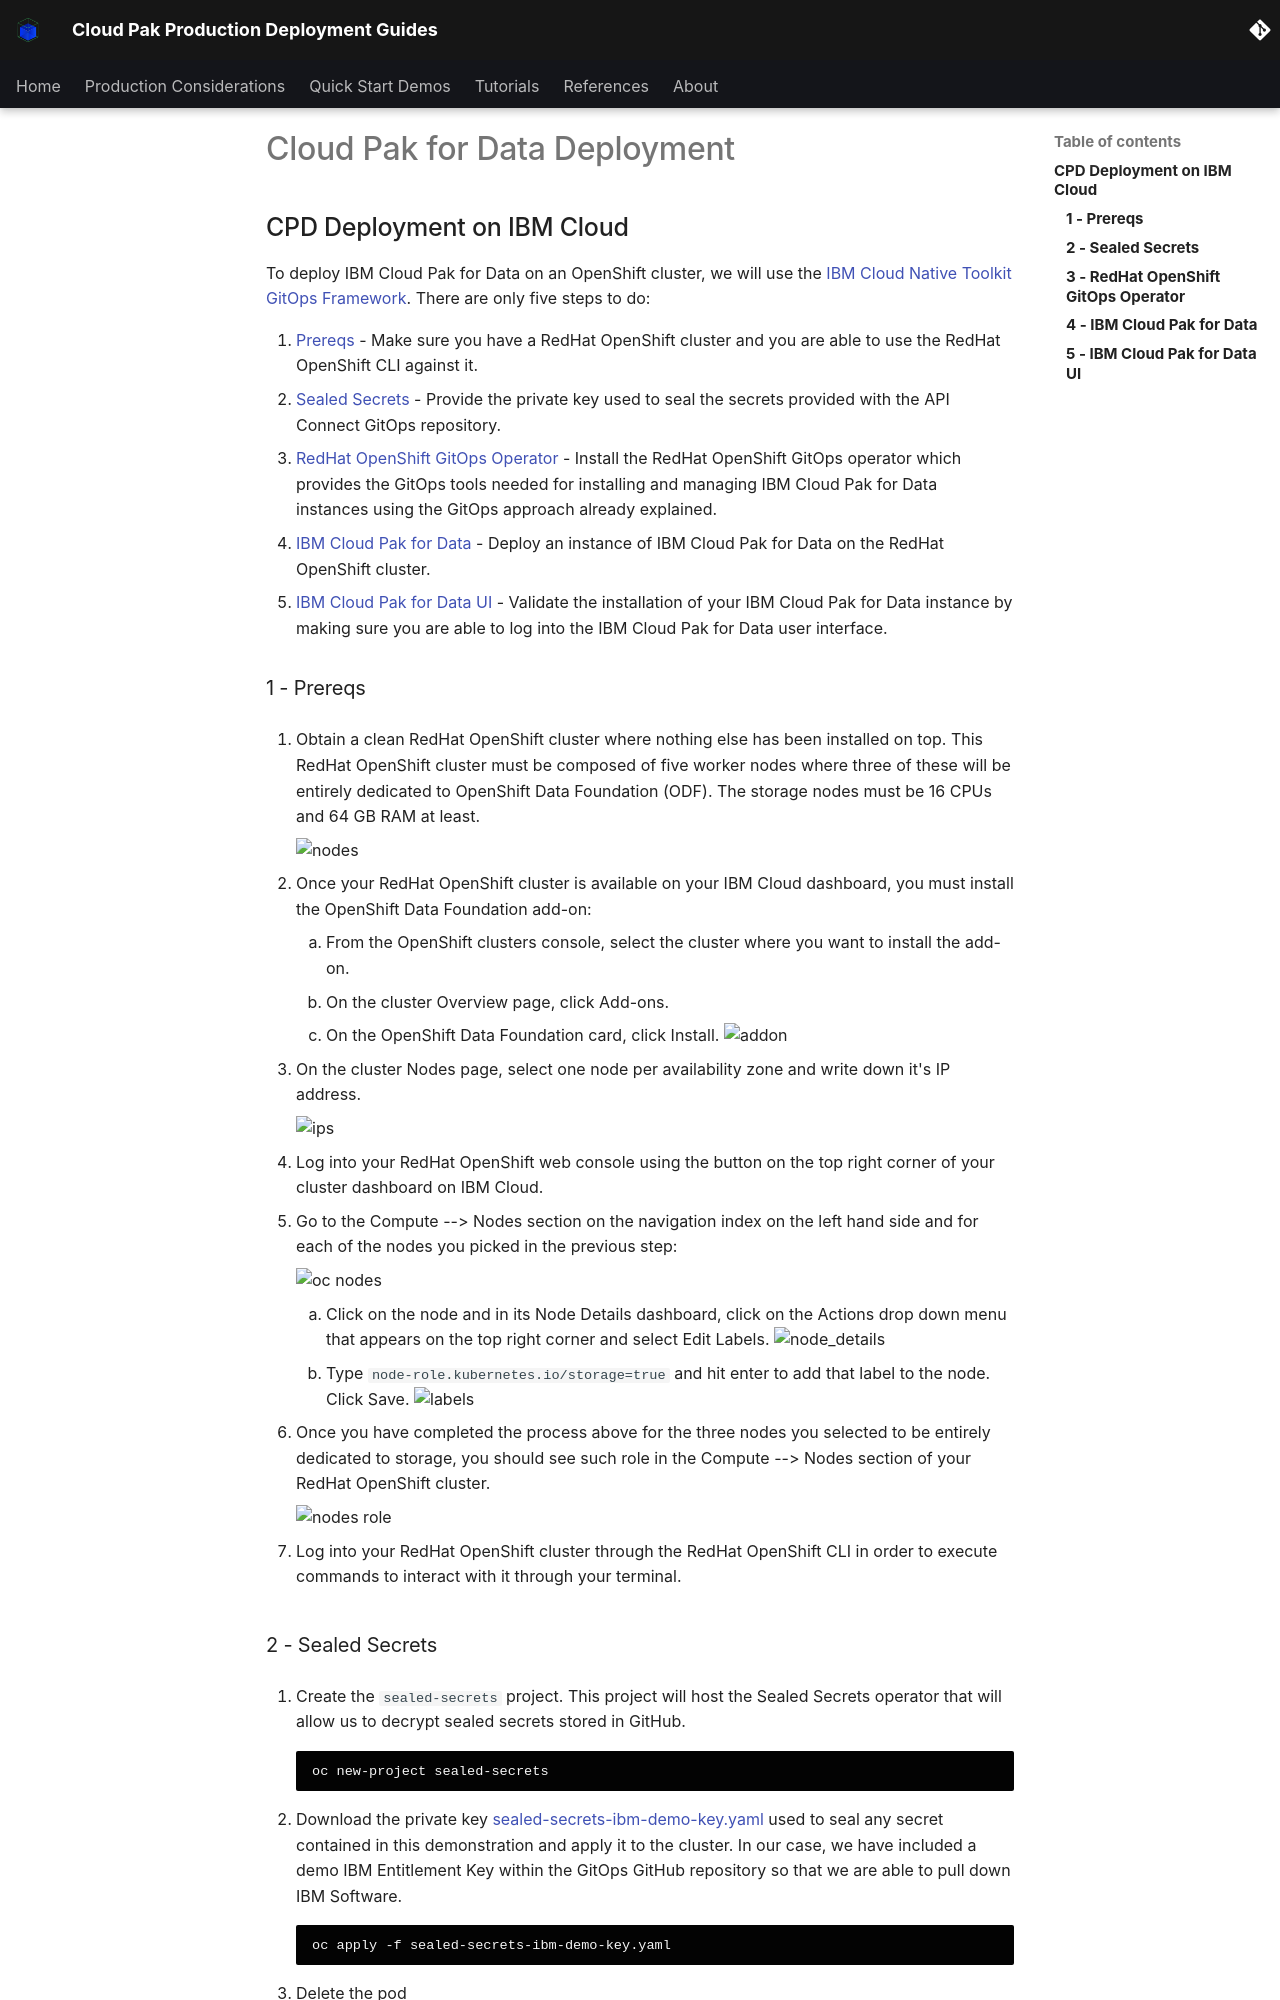

repository: ncolon/production-deployment-guides · page: guides/cp4d-hadr/cpdbase/deployment/cpd-ibmcloud/index.html · generator: mkdocs

# Cloud Pak for Data Deployment

<!--- cSpell:ignore Ceph singl apiconnectcluster ibmc APIC Availability unmanaged practioners Pak Paks Quickstart qube cntk autoplay allowfullscreen -->


## CPD Deployment on IBM Cloud

--8<-- "cpd_intro_snippet.md"

### 1 - Prereqs

1. Obtain a clean RedHat OpenShift cluster where nothing else has been installed on top. This RedHat OpenShift cluster must be composed of five worker nodes where three of these will be entirely dedicated to OpenShift Data Foundation (ODF). The storage nodes must be 16 CPUs and 64 GB RAM at least.

    ![nodes](images/ibm/nodes.png)

1. Once your RedHat OpenShift cluster is available on your IBM Cloud dashboard, you must install the OpenShift Data Foundation add-on:
    1. From the OpenShift clusters console, select the cluster where you want to install the add-on.
    1. On the cluster Overview page, click Add-ons.
    1. On the OpenShift Data Foundation card, click Install.
    ![addon](images/ibm/addon.png)

1. On the cluster Nodes page, select one node per availability zone and write down it's IP address.

    ![ips](images/ibm/ips.png)

1. Log into your RedHat OpenShift web console using the button on the top right corner of your cluster dashboard on IBM Cloud.

1. Go to the Compute --> Nodes section on the navigation index on the left hand side and for each of the nodes you picked in the previous step:

    ![oc nodes](images/ibm/oc_nodes.png){: style="max-height:750px"}

    1. Click on the node and in its Node Details dashboard, click on the Actions drop down menu that appears on the top right corner and select Edit Labels.
    ![node_details](images/ibm/node_details.png)
    1. Type `node-role.kubernetes.io/storage=true` and hit enter to add that label to the node. Click Save.
    ![labels](images/ibm/labels.png){: style="max-height:800px"}

1. Once you have completed the process above for the three nodes you selected to be entirely dedicated to storage, you should see such role in the Compute --> Nodes section of your RedHat OpenShift cluster.

    ![nodes role](images/ibm/nodes_role.png)

1. Log into your RedHat OpenShift cluster through the RedHat OpenShift CLI in order to execute commands to interact with it through your terminal.

### 2 - Sealed Secrets

--8<-- "cpd_sealed_secrets.md"
